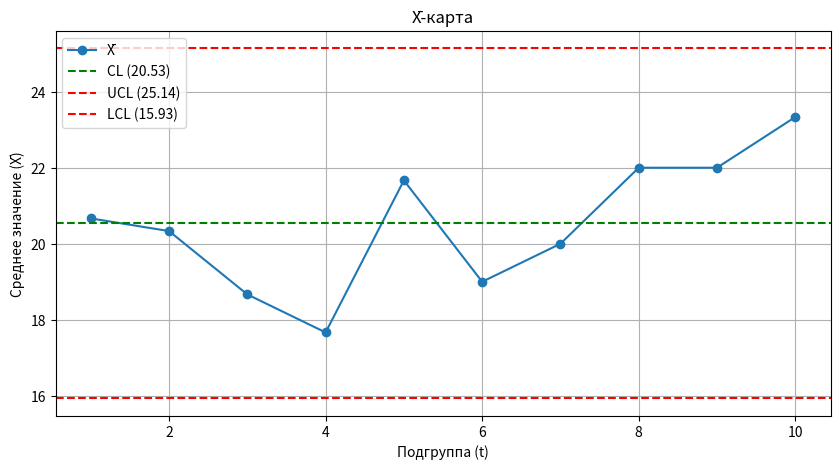
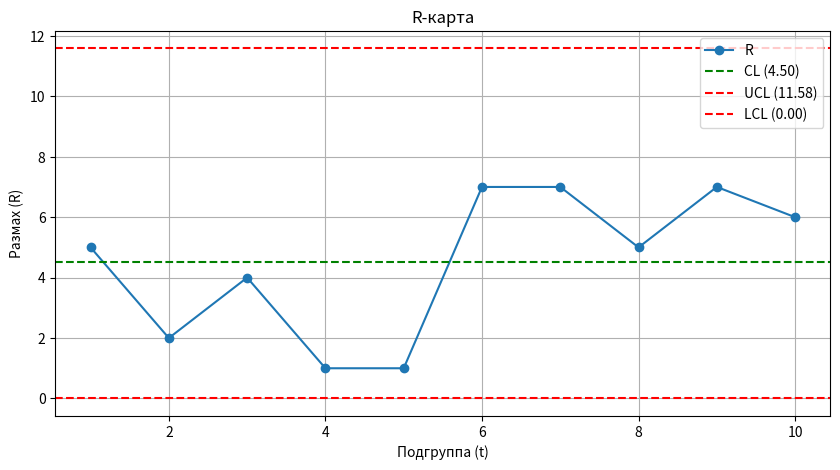

These charts were generated, in order, by the following Python code: (Note: this script raises an exception after producing the figures.)
import pandas as pd
import matplotlib.pyplot as plt

# Ваши данные
data = {
    "Подгруппа (t)": [1, 2, 3, 4, 5, 6, 7, 8, 9, 10],
    "X1": [19, 21, 20, 18, 22, 23, 24, 25, 26, 27],
    "X2": [24, 19, 16, 17, 21, 18, 19, 20, 21, 22],
    "X3": [19, 21, 20, 18, 22, 16, 17, 21, 19, 21]
}

# Создаем DataFrame
df = pd.DataFrame(data)

# Рассчитываем средние значения (X̄) и размахи (R)
df["X̄ (среднее)"] = df[["X1", "X2", "X3"]].mean(axis=1)
df["R (размах)"] = df[["X1", "X2", "X3"]].max(axis=1) - df[["X1", "X2", "X3"]].min(axis=1)

# Контрольные пределы для X̄-карты
CL_X = df["X̄ (среднее)"].mean()
UCL_X = CL_X + 1.023 * df["R (размах)"].mean()  # A2 = 1.023 для n=3
LCL_X = CL_X - 1.023 * df["R (размах)"].mean()

# Контрольные пределы для R-карты
CL_R = df["R (размах)"].mean()
UCL_R = 2.574 * CL_R  # D4 = 2.574 для n=3
LCL_R = 0  # D3 = 0 для n=3

# Создаем графики
plt.figure(figsize=(10, 5))
plt.plot(df["Подгруппа (t)"], df["X̄ (среднее)"], marker='o', label='X̄')
plt.axhline(CL_X, color='green', linestyle='--', label=f'CL ({CL_X:.2f})')
plt.axhline(UCL_X, color='red', linestyle='--', label=f'UCL ({UCL_X:.2f})')
plt.axhline(LCL_X, color='red', linestyle='--', label=f'LCL ({LCL_X:.2f})')
plt.title('X̄-карта')
plt.xlabel('Подгруппа (t)')
plt.ylabel('Среднее значение (X̄)')
plt.legend()
plt.grid()
plt.savefig('x_bar_chart.png')  # Сохраняем график как изображение

plt.figure(figsize=(10, 5))
plt.plot(df["Подгруппа (t)"], df["R (размах)"], marker='o', label='R')
plt.axhline(CL_R, color='green', linestyle='--', label=f'CL ({CL_R:.2f})')
plt.axhline(UCL_R, color='red', linestyle='--', label=f'UCL ({UCL_R:.2f})')
plt.axhline(LCL_R, color='red', linestyle='--', label=f'LCL ({LCL_R:.2f})')
plt.title('R-карта')
plt.xlabel('Подгруппа (t)')
plt.ylabel('Размах (R)')
plt.legend()
plt.grid()
plt.savefig('r_chart.png')  # Сохраняем график как изображение

# Экспорт данных и графиков в Excel
with pd.ExcelWriter('control_charts.xlsx', engine='xlsxwriter') as writer:
    # Записываем данные в лист "Данные"
    df.to_excel(writer, sheet_name='Данные', index=False)

    # Добавляем графики в Excel
    workbook = writer.book
    worksheet = writer.sheets['Данные']

    # Вставляем график X̄-карты
    worksheet.insert_image('H2', 'x_bar_chart.png')

    # Вставляем график R-карты
    worksheet.insert_image('H20', 'r_chart.png')

print("Данные и графики успешно экспортированы в control_charts.xlsx")